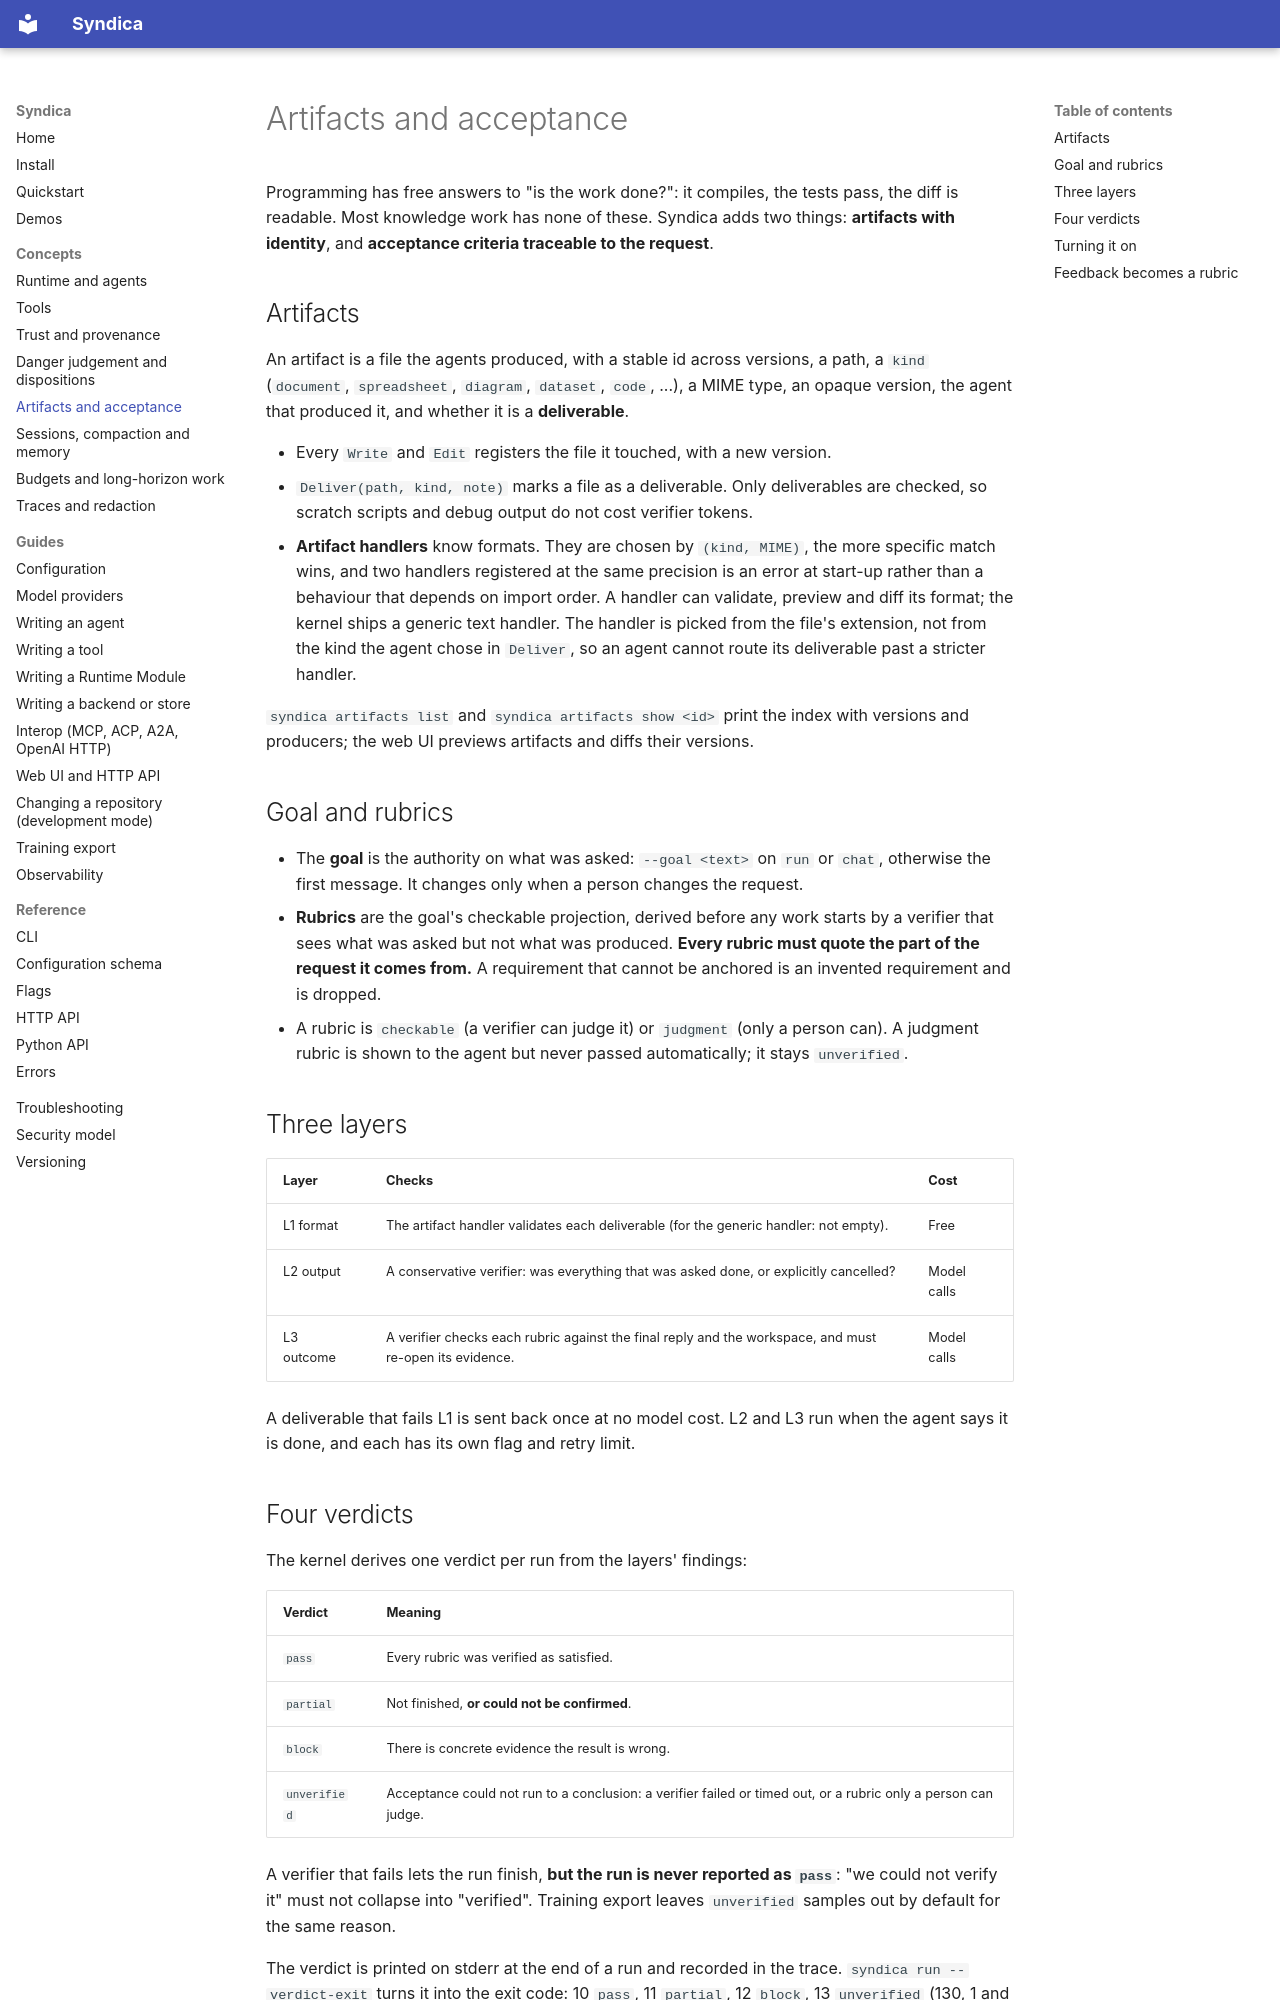

repository: ai-loren/syndica · page: concepts/artifacts-and-acceptance/index.html · generator: mkdocs

# Artifacts and acceptance

Programming has free answers to "is the work done?": it compiles, the tests pass, the diff is
readable. Most knowledge work has none of these. Syndica adds two things: **artifacts with
identity**, and **acceptance criteria traceable to the request**.

## Artifacts

An artifact is a file the agents produced, with a stable id across versions, a path, a `kind`
(`document`, `spreadsheet`, `diagram`, `dataset`, `code`, ...), a MIME type, an opaque version, the
agent that produced it, and whether it is a **deliverable**.

- Every `Write` and `Edit` registers the file it touched, with a new version.
- `Deliver(path, kind, note)` marks a file as a deliverable. Only deliverables are checked, so
  scratch scripts and debug output do not cost verifier tokens.
- **Artifact handlers** know formats. They are chosen by `(kind, MIME)`, the more specific match
  wins, and two handlers registered at the same precision is an error at start-up rather than a
  behaviour that depends on import order. A handler can validate, preview and diff its format; the
  kernel ships a generic text handler. The handler is picked from the file's extension, not from
  the kind the agent chose in `Deliver`, so an agent cannot route its deliverable past a stricter
  handler.

`syndica artifacts list` and `syndica artifacts show <id>` print the index with versions and
producers; the web UI previews artifacts and diffs their versions.

## Goal and rubrics

- The **goal** is the authority on what was asked: `--goal <text>` on `run` or `chat`, otherwise the
  first message. It changes only when a person changes the request.
- **Rubrics** are the goal's checkable projection, derived before any work starts by a verifier
  that sees what was asked but not what was produced. **Every rubric must quote the part of the
  request it comes from.** A requirement that cannot be anchored is an invented requirement and is
  dropped.
- A rubric is `checkable` (a verifier can judge it) or `judgment` (only a person can). A judgment
  rubric is shown to the agent but never passed automatically; it stays `unverified`.

## Three layers

| Layer | Checks | Cost |
| --- | --- | --- |
| L1 format | The artifact handler validates each deliverable (for the generic handler: not empty). | Free |
| L2 output | A conservative verifier: was everything that was asked done, or explicitly cancelled? | Model calls |
| L3 outcome | A verifier checks each rubric against the final reply and the workspace, and must re-open its evidence. | Model calls |

A deliverable that fails L1 is sent back once at no model cost. L2 and L3 run when the agent says it
is done, and each has its own flag and retry limit.
